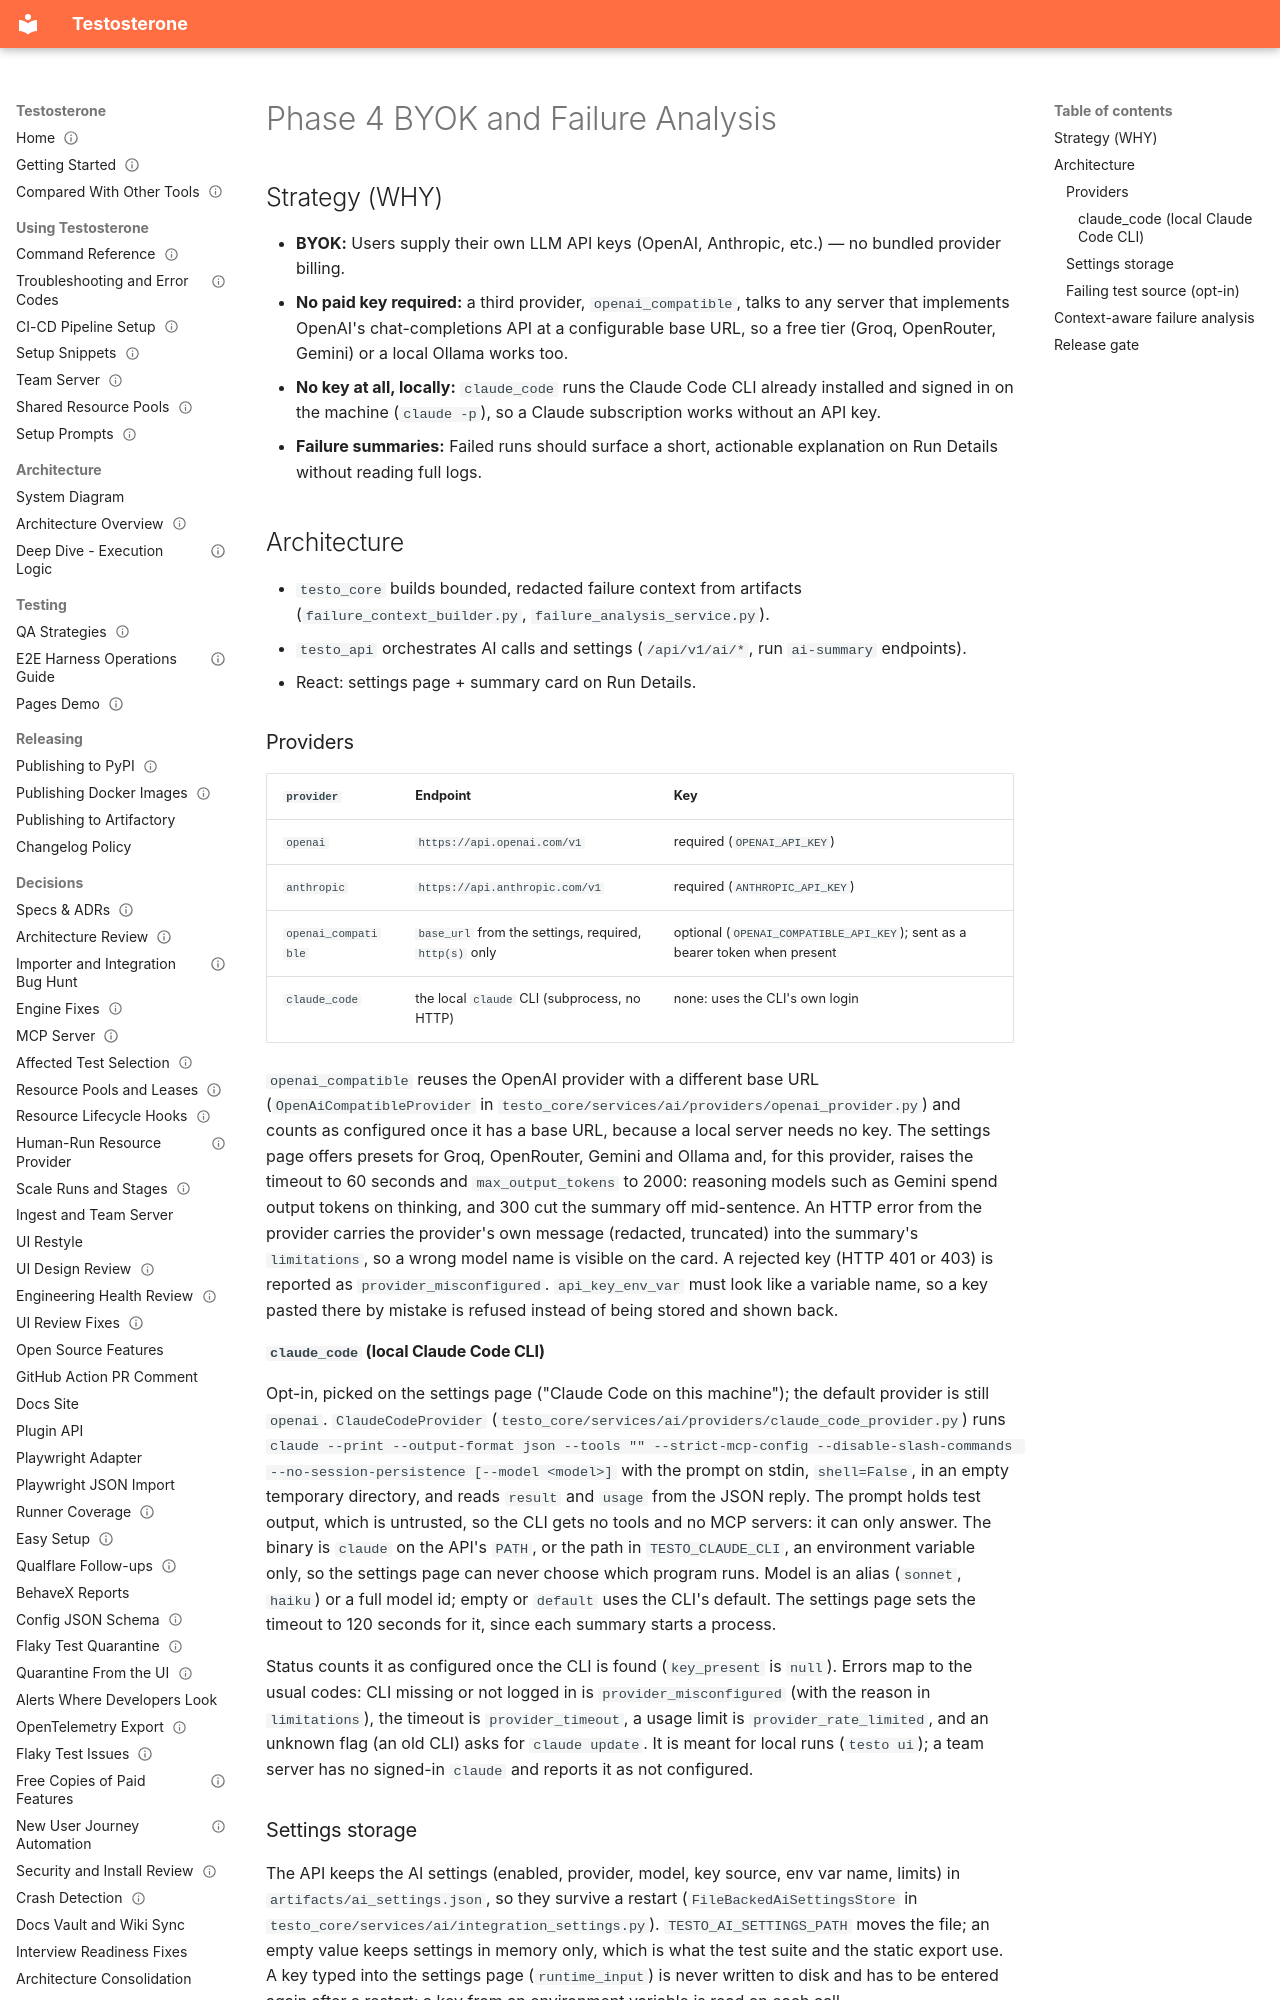

repository: taltal-beep/testosterone · page: Specs & ADRs/Phase 4 BYOK and Failure Analysis/index.html · generator: mkdocs

---
type: spec
status: current
created: 2026-06-25
updated: 2026-11-02
---

# Phase 4 BYOK and Failure Analysis

<!-- source: notion https://www.notion.so/354d95cd0312800aafc1e117a94f6fca + https://www.notion.so/354d95cd03128001b96df447ecb59f2a -->

## Strategy (WHY)

- **BYOK:** Users supply their own LLM API keys (OpenAI, Anthropic, etc.) — no bundled provider billing.
- **No paid key required:** a third provider, `openai_compatible`, talks to any server that implements OpenAI's chat-completions API at a configurable base URL, so a free tier (Groq, OpenRouter, Gemini) or a local Ollama works too.
- **No key at all, locally:** `claude_code` runs the Claude Code CLI already installed and signed in on the machine (`claude -p`), so a Claude subscription works without an API key.
- **Failure summaries:** Failed runs should surface a short, actionable explanation on Run Details without reading full logs.

## Architecture

- `testo_core` builds bounded, redacted failure context from artifacts (`failure_context_builder.py`, `failure_analysis_service.py`).
- `testo_api` orchestrates AI calls and settings (`/api/v1/ai/*`, run `ai-summary` endpoints).
- React: settings page + summary card on Run Details.

### Providers

| `provider` | Endpoint | Key |
| --- | --- | --- |
| `openai` | `https://api.openai.com/v1` | required (`OPENAI_API_KEY`) |
| `anthropic` | `https://api.anthropic.com/v1` | required (`ANTHROPIC_API_KEY`) |
| `openai_compatible` | `base_url` from the settings, required, `http(s)` only | optional (`OPENAI_COMPATIBLE_API_KEY`); sent as a bearer token when present |
| `claude_code` | the local `claude` CLI (subprocess, no HTTP) | none: uses the CLI's own login |

`openai_compatible` reuses the OpenAI provider with a different base URL (`OpenAiCompatibleProvider` in `testo_core/services/ai/providers/openai_provider.py`) and counts as configured once it has a base URL, because a local server needs no key. The settings page offers presets for Groq, OpenRouter, Gemini and Ollama and, for this provider, raises the timeout to 60 seconds and `max_output_tokens` to 2000: reasoning models such as Gemini spend output tokens on thinking, and 300 cut the summary off mid-sentence. An HTTP error from the provider carries the provider's own message (redacted, truncated) into the summary's `limitations`, so a wrong model name is visible on the card. A rejected key (HTTP 401 or 403) is reported as `provider_misconfigured`. `api_key_env_var` must look like a variable name, so a key pasted there by mistake is refused instead of being stored and shown back.

#### `claude_code` (local Claude Code CLI)

Opt-in, picked on the settings page ("Claude Code on this machine"); the default provider is still `openai`. `ClaudeCodeProvider` (`testo_core/services/ai/providers/claude_code_provider.py`) runs `claude --print --output-format json --tools "" --strict-mcp-config --disable-slash-commands --no-session-persistence [--model <model>]` with the prompt on stdin, `shell=False`, in an empty temporary directory, and reads `result` and `usage` from the JSON reply. The prompt holds test output, which is untrusted, so the CLI gets no tools and no MCP servers: it can only answer. The binary is `claude` on the API's `PATH`, or the path in `TESTO_CLAUDE_CLI`, an environment variable only, so the settings page can never choose which program runs. Model is an alias (`sonnet`, `haiku`) or a full model id; empty or `default` uses the CLI's default. The settings page sets the timeout to 120 seconds for it, since each summary starts a process.

Status counts it as configured once the CLI is found (`key_present` is `null`). Errors map to the usual codes: CLI missing or not logged in is `provider_misconfigured` (with the reason in `limitations`), the timeout is `provider_timeout`, a usage limit is `provider_rate_limited`, and an unknown flag (an old CLI) asks for `claude update`. It is meant for local runs (`testo ui`); a team server has no signed-in `claude` and reports it as not configured.
